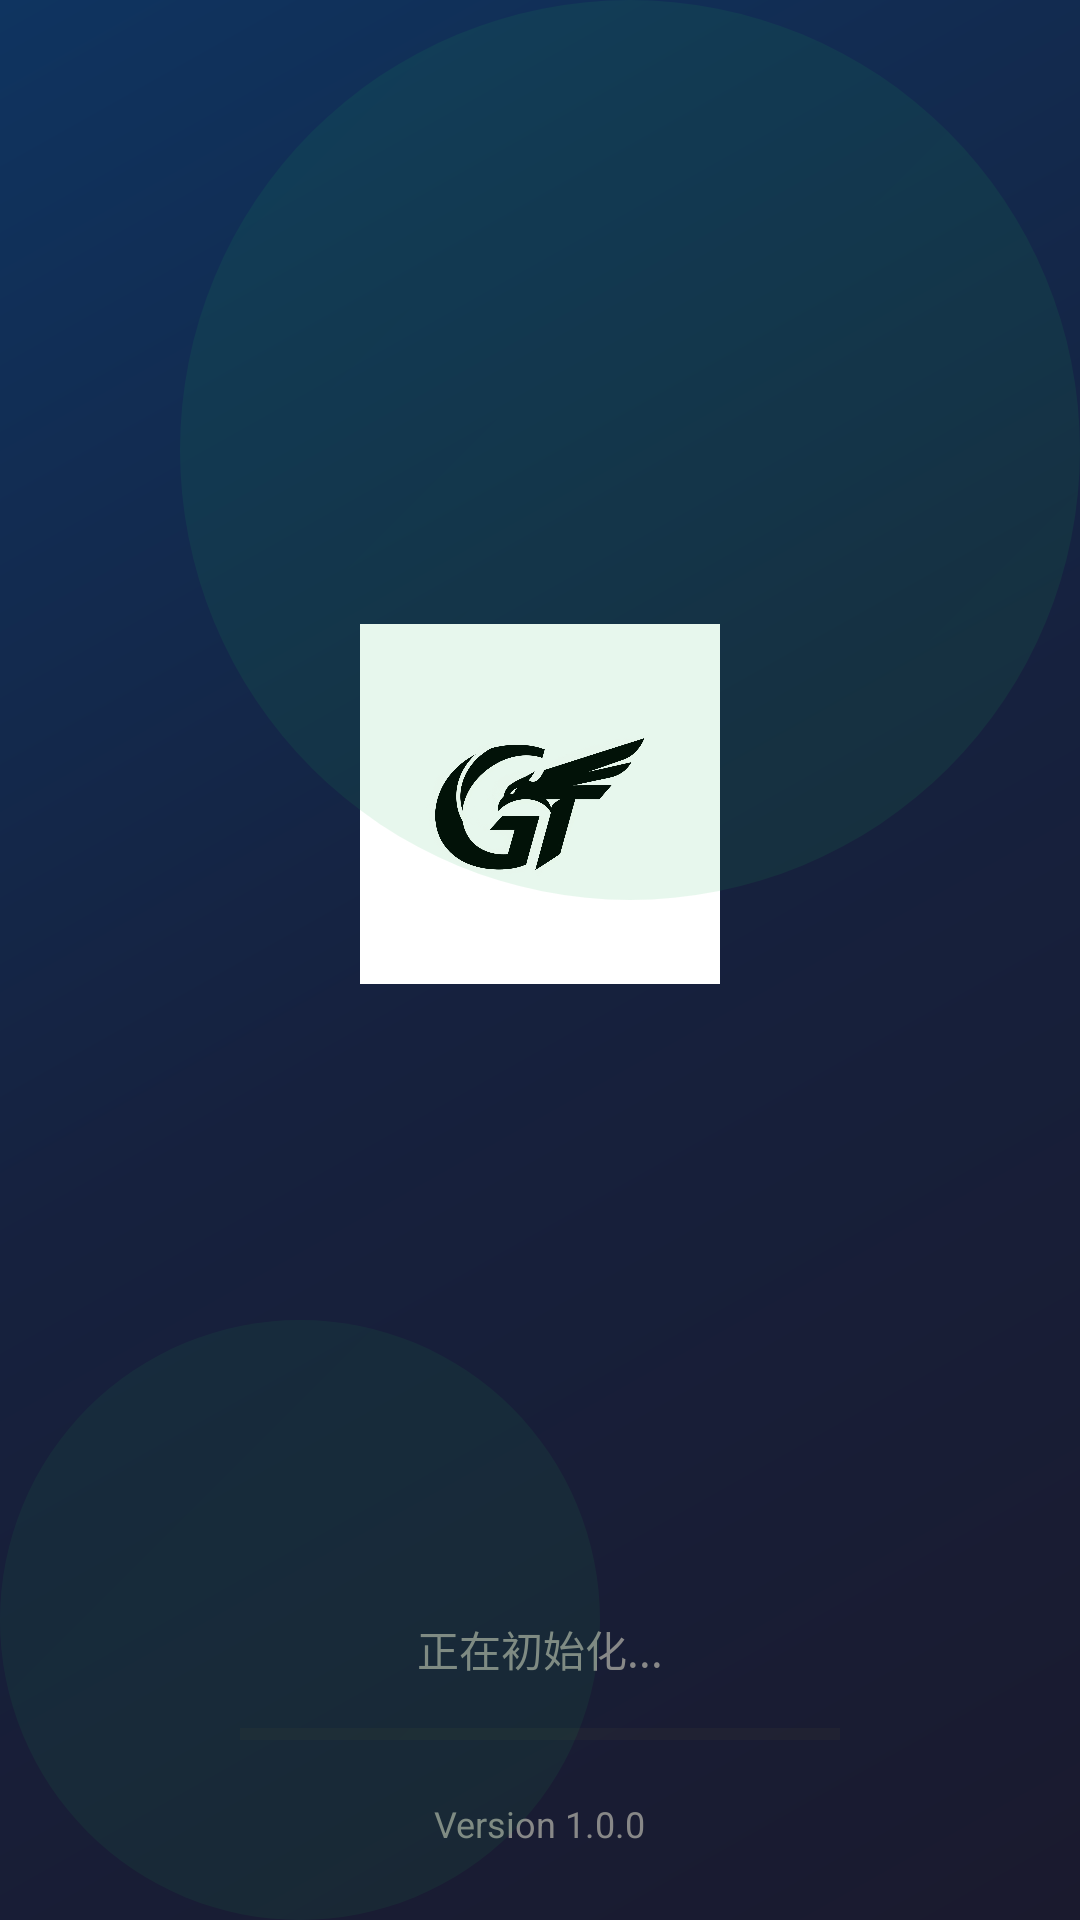

Produce the Android XML layout that renders to this screen, including the resource entries it uses.
<!-- AndroidManifest.xml: activity theme Theme.MusicPlayerApp2.Splash -->
<!-- res/layout/activity_splash.xml -->
<?xml version="1.0" encoding="utf-8"?>
<androidx.constraintlayout.widget.ConstraintLayout xmlns:android="http://schemas.android.com/apk/res/android"
    xmlns:app="http://schemas.android.com/apk/res-auto"
    xmlns:tools="http://schemas.android.com/tools"
    android:layout_width="match_parent"
    android:layout_height="match_parent"
    android:background="@drawable/splash_gradient_background"
    tools:context=".SplashActivity">

    
    <ImageView
        android:id="@+id/iv_app_logo"
        android:layout_width="120dp"
        android:layout_height="120dp"
        android:src="@mipmap/ic_t_music_logo"
        android:contentDescription="应用Logo"
        android:scaleType="centerInside"
        app:layout_constraintBottom_toBottomOf="parent"
        app:layout_constraintEnd_toEndOf="parent"
        app:layout_constraintStart_toStartOf="parent"
        app:layout_constraintTop_toTopOf="parent"
        app:layout_constraintVertical_bias="0.4" />

    
    <TextView
        android:id="@+id/tv_app_name"
        android:layout_width="wrap_content"
        android:layout_height="wrap_content"
        android:text="T Music"
        android:textSize="32sp"
        android:textStyle="bold"
        android:textColor="@color/white"
        android:alpha="0"
        android:layout_marginTop="24dp"
        app:layout_constraintTop_toBottomOf="@id/iv_app_logo"
        app:layout_constraintStart_toStartOf="parent"
        app:layout_constraintEnd_toEndOf="parent" />

    
    <TextView
        android:id="@+id/tv_app_tagline"
        android:layout_width="wrap_content"
        android:layout_height="wrap_content"
        android:text="享受每一个音符"
        android:textSize="16sp"
        android:textColor="@color/text_light_gray"
        android:alpha="0"
        android:layout_marginTop="8dp"
        app:layout_constraintTop_toBottomOf="@id/tv_app_name"
        app:layout_constraintStart_toStartOf="parent"
        app:layout_constraintEnd_toEndOf="parent" />

    
    <ProgressBar
        android:id="@+id/progress_bar"
        style="@style/Widget.AppCompat.ProgressBar.Horizontal"
        android:layout_width="200dp"
        android:layout_height="4dp"
        android:layout_marginBottom="60dp"
        android:progressTint="@color/colorPrimary"
        android:progressBackgroundTint="@color/gray_dark"
        android:max="100"
        android:progress="0"
        app:layout_constraintBottom_toBottomOf="parent"
        app:layout_constraintEnd_toEndOf="parent"
        app:layout_constraintStart_toStartOf="parent" />

    
    <TextView
        android:id="@+id/tv_loading"
        android:layout_width="wrap_content"
        android:layout_height="wrap_content"
        android:text="正在初始化..."
        android:textSize="14sp"
        android:textColor="@color/text_hint_gray"
        android:layout_marginBottom="16dp"
        app:layout_constraintBottom_toTopOf="@id/progress_bar"
        app:layout_constraintStart_toStartOf="parent"
        app:layout_constraintEnd_toEndOf="parent" />

    
    <TextView
        android:id="@+id/tv_version"
        android:layout_width="wrap_content"
        android:layout_height="wrap_content"
        android:text="Version 1.0.0"
        android:textSize="12sp"
        android:textColor="@color/text_hint_gray"
        android:layout_marginBottom="24dp"
        app:layout_constraintBottom_toBottomOf="parent"
        app:layout_constraintStart_toStartOf="parent"
        app:layout_constraintEnd_toEndOf="parent" />

    
    <View
        android:layout_width="300dp"
        android:layout_height="300dp"
        android:background="@drawable/circle_decoration"
        android:alpha="0.1"
        app:layout_constraintTop_toTopOf="parent"
        app:layout_constraintEnd_toEndOf="parent"
        app:layout_constraintHorizontal_bias="1.2"
        app:layout_constraintVertical_bias="0.2" />

    <View
        android:layout_width="200dp"
        android:layout_height="200dp"
        android:background="@drawable/circle_decoration"
        android:alpha="0.08"
        app:layout_constraintBottom_toBottomOf="parent"
        app:layout_constraintStart_toStartOf="parent"
        app:layout_constraintHorizontal_bias="-0.3"
        app:layout_constraintVertical_bias="0.9" />

</androidx.constraintlayout.widget.ConstraintLayout>
<!-- resources referenced by this layout -->
<resources>
  <color name="colorPrimary">#1DB954</color>
  <color name="gray_dark">#333333</color>
  <color name="text_hint_gray">#888888</color>
  <color name="text_light_gray">#CCCCCC</color>
  <color name="white">#FFFFFF</color>
  <!-- drawable circle_decoration (drawable) -->
  <?xml version="1.0" encoding="utf-8"?>
  <shape xmlns:android="http://schemas.android.com/apk/res/android"
      android:shape="oval">
      <gradient
          android:startColor="@color/colorPrimary"
          android:endColor="@color/colorPrimaryDark"
          android:angle="135" />
  </shape>
  <!-- drawable splash_gradient_background (drawable) -->
  <?xml version="1.0" encoding="utf-8"?>
  <shape xmlns:android="http://schemas.android.com/apk/res/android">
      <gradient
          android:startColor="#1A1A2E"
          android:centerColor="#16213E"
          android:endColor="#0F3460"
          android:angle="135" />
  </shape>
  <!-- mipmap ic_t_music_logo: png bitmap (mipmap-mdpi, 174062 bytes) -->
  <style name="Theme.MusicPlayerApp2.Splash" parent="Theme.MaterialComponents.DayNight.NoActionBar">
          <item name="android:windowBackground">@color/background</item>
          <item name="android:statusBarColor">@color/background</item>
          <item name="android:navigationBarColor">@color/background</item>
      </style>
  <color name="colorPrimaryDark">#1AAE4F</color>
  <color name="background">#000000</color>
</resources>
